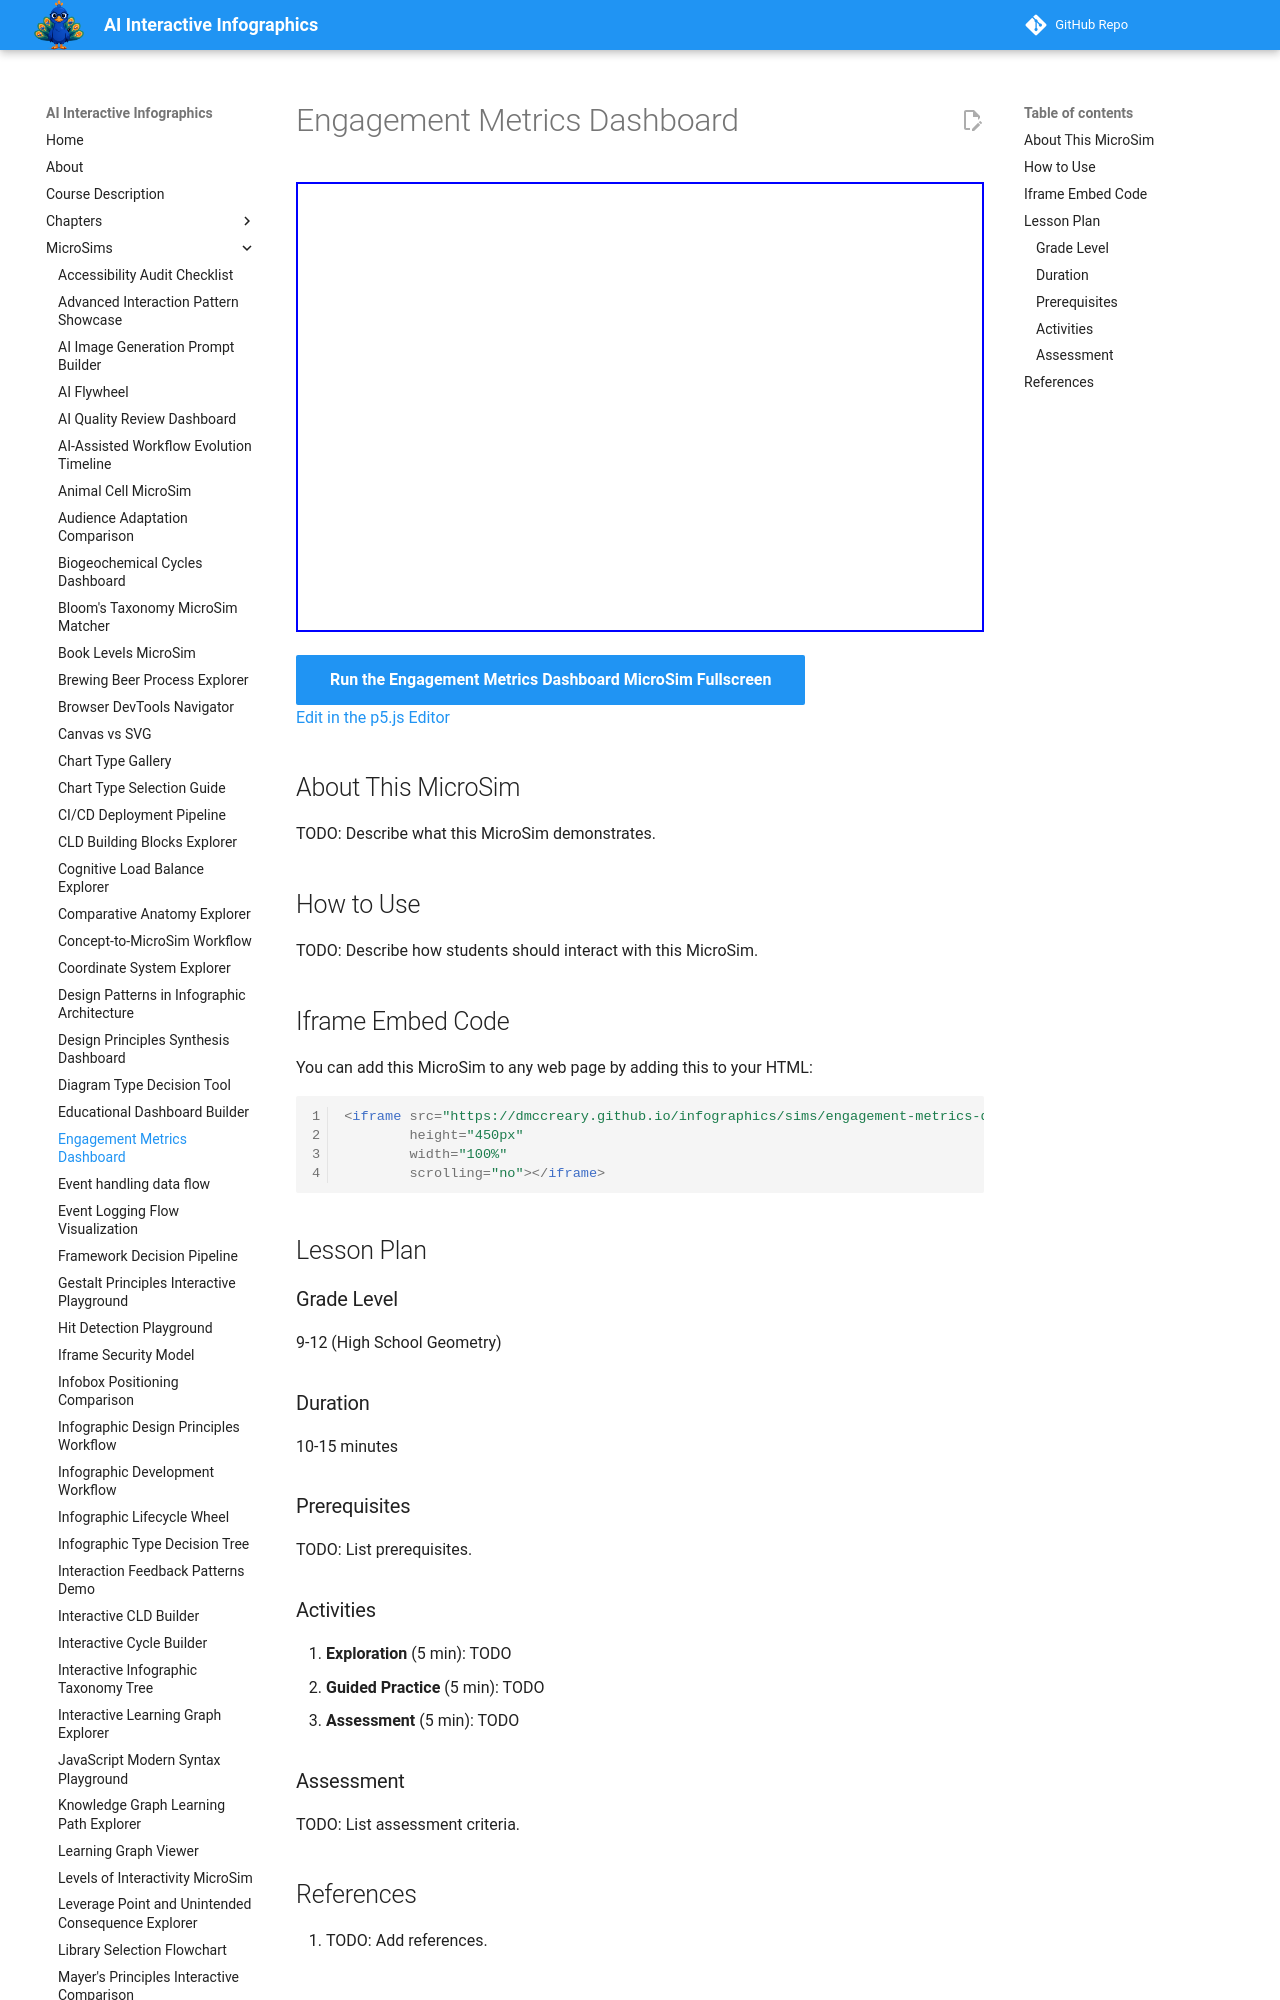

repository: dmccreary/infographics · page: sims/engagement-metrics-dashboard/index.html · generator: mkdocs

---
title: Engagement Metrics Dashboard
description: Interactive Chart.js MicroSim for engagement metrics dashboard.
image: /sims/engagement-metrics-dashboard/engagement-metrics-dashboard.png
og:image: /sims/engagement-metrics-dashboard/engagement-metrics-dashboard.png
twitter:image: /sims/engagement-metrics-dashboard/engagement-metrics-dashboard.png
social:
   cards: false
quality_score: 0
---

# Engagement Metrics Dashboard

<iframe src="main.html" height="450px" width="100%" scrolling="no"></iframe>

[Run the Engagement Metrics Dashboard MicroSim Fullscreen](./main.html){ .md-button .md-button--primary }
<br/>
[Edit in the p5.js Editor](https://editor.p5js.org/)

## About This MicroSim

TODO: Describe what this MicroSim demonstrates.
